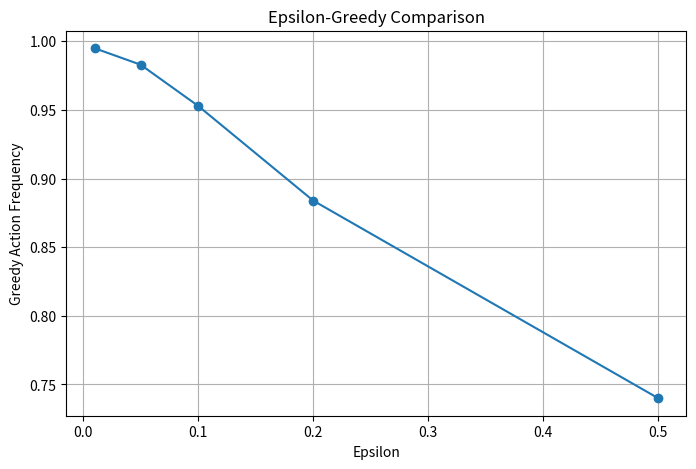

The script that saved this image: (Note: this script raises an exception after producing the figure.)
import random
import os
import matplotlib.pyplot as plt

def epsilon_greedy_action(Q, state, epsilon, n_actions=2):
    if random.random() < epsilon:
        return random.randrange(n_actions)
    q_values = []
    for action in range(n_actions):
        state_action = (state, action)
        if state_action in Q:
            q_values.append((action, Q[state_action]))
    if len(q_values) == 0:
        return random.randrange(n_actions)

    return max(q_values, key=lambda x: x[1])[0]

Q = {
    ((10, 5, 0), 0): 1.0,
    ((10, 5, 0), 1): 5.0
}

state = (10, 5, 0)
epsilons = [0.01, 0.05, 0.10, 0.20, 0.50]
num_trials = 1000
greedy_frequencies = []

for epsilon in epsilons:
    greedy_count = 0
    for _ in range(num_trials):
        action = epsilon_greedy_action(
            Q,
            state,
            epsilon
        )
        if action == 1:
            greedy_count += 1
    frequency = greedy_count / num_trials
    greedy_frequencies.append(frequency)

    print(f"Epsilon = {epsilon:.2f}")
    print(f"Greedy action frequency: {frequency:.3f}")
    print()

plt.figure(figsize=(8, 5))

plt.plot(
    epsilons,
    greedy_frequencies,
    marker="o"
)

plt.xlabel("Epsilon")
plt.ylabel("Greedy Action Frequency")
plt.title("Epsilon-Greedy Comparison")
plt.grid(True)

current_dir = os.path.dirname(os.path.abspath(__file__))
lab03_dir = os.path.dirname(current_dir)
figures_dir = os.path.join(lab03_dir, "figures")
os.makedirs(figures_dir, exist_ok=True)

save_path = os.path.join(
    figures_dir,
    "epsilon_comparison.png"
)

plt.savefig(
    save_path,
    dpi=300,
    bbox_inches="tight"
)

plt.show()
